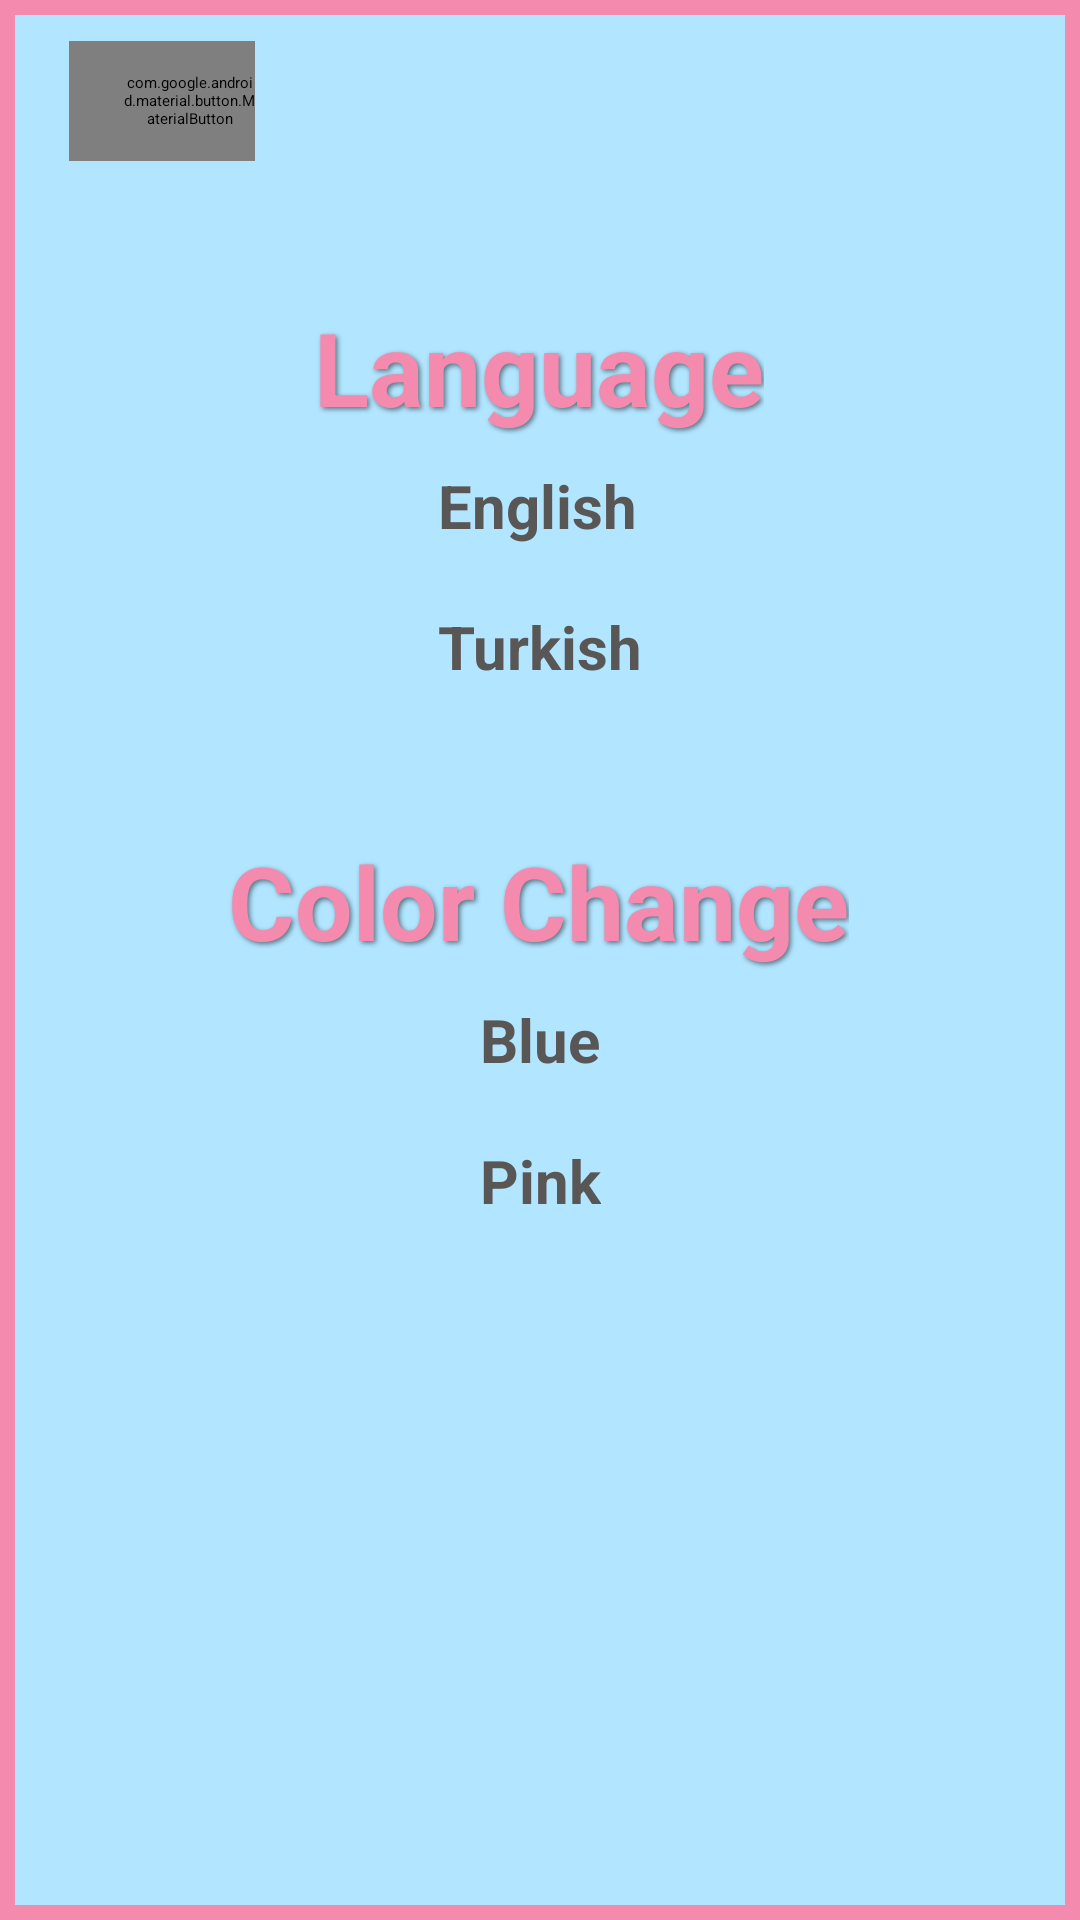

Android layout source for this screen:
<!-- AndroidManifest.xml: application theme Theme.AndroidApp -->
<!-- res/layout/activity_settings.xml -->
<?xml version="1.0" encoding="utf-8"?>
<androidx.constraintlayout.widget.ConstraintLayout xmlns:android="http://schemas.android.com/apk/res/android"
    xmlns:app="http://schemas.android.com/apk/res-auto"
    xmlns:tools="http://schemas.android.com/tools"
    android:layout_width="match_parent"
    android:layout_height="match_parent"
    android:background="@drawable/stroke_background"
    tools:context=".SettingsActivity"
    tools:ignore="ExtraText">

    <com.google.android.material.button.MaterialButton
        android:id="@+id/btnBack11"
        android:layout_width="62dp"
        android:layout_height="40dp"
        android:background="@drawable/button_custom"
        android:drawableLeft="@drawable/ic_back"
        android:paddingLeft="18dp"
        app:backgroundTint="#F48BAF"
        app:cornerRadius="10dp"
        app:layout_constraintBottom_toBottomOf="parent"
        app:layout_constraintEnd_toEndOf="parent"
        app:layout_constraintHorizontal_bias="0.077"
        app:layout_constraintStart_toStartOf="parent"
        app:layout_constraintTop_toTopOf="parent"
        app:layout_constraintVertical_bias="0.023" />

    <TextView
        android:id="@+id/textView"
        android:layout_width="wrap_content"
        android:layout_height="wrap_content"
        android:layout_marginTop="50dp"
        android:shadowColor="#80000000"
        android:shadowDx="2"
        android:shadowDy="2"
        android:shadowRadius="4"
        android:text="@string/Language"
        android:textColor="#F48BAF"
        android:textSize="34sp"
        android:textStyle="bold"
        app:layout_constraintBottom_toBottomOf="parent"
        app:layout_constraintEnd_toEndOf="parent"
        app:layout_constraintHorizontal_bias="0.498"
        app:layout_constraintStart_toStartOf="parent"
        app:layout_constraintTop_toTopOf="parent"
        app:layout_constraintVertical_bias="0.091" />

    <RadioGroup
        android:id="@+id/languageRadioGroup"
        android:layout_width="wrap_content"
        android:layout_height="wrap_content"
        android:orientation="vertical"
        app:layout_constraintTop_toBottomOf="@+id/textView"
        app:layout_constraintStart_toStartOf="parent"
        app:layout_constraintEnd_toEndOf="parent"
        app:layout_constraintHorizontal_bias="0.5"
        app:layout_constraintVertical_bias="0.3">

        <RadioButton
            android:id="@+id/buttonEnglish"
            android:layout_width="wrap_content"
            android:layout_height="wrap_content"
            android:gravity="center"
            android:padding="10dp"
            android:text="@string/English"
            android:textColor="#595656"
            android:textSize="20sp"
            android:textStyle="bold" />

        <RadioButton
            android:id="@+id/buttonTurkish"
            android:layout_width="wrap_content"
            android:layout_height="wrap_content"
            android:text="@string/Turkish"
            android:textColor="#595656"
            android:textStyle="bold"
            android:textSize="20sp"
            android:padding="10dp" />

    </RadioGroup>

    <TextView
        android:id="@+id/textView1"
        android:layout_width="wrap_content"
        android:layout_height="wrap_content"
        android:shadowColor="#80000000"
        android:shadowDx="2"
        android:shadowDy="2"
        android:shadowRadius="4"
        android:text="@string/Color_Change"
        android:textColor="#F48BAF"
        android:textSize="34sp"
        android:textStyle="bold"
        app:layout_constraintBottom_toBottomOf="parent"
        app:layout_constraintEnd_toEndOf="parent"
        app:layout_constraintHorizontal_bias="0.497"
        app:layout_constraintStart_toStartOf="parent"
        app:layout_constraintTop_toBottomOf="@+id/languageRadioGroup"
        app:layout_constraintVertical_bias="0.109" />

    <RadioGroup
        android:id="@+id/languageRadioGroup1"
        android:layout_width="wrap_content"
        android:layout_height="wrap_content"
        android:orientation="vertical"
        app:layout_constraintTop_toBottomOf="@+id/textView1"
        app:layout_constraintStart_toStartOf="parent"
        app:layout_constraintEnd_toEndOf="parent"
        app:layout_constraintHorizontal_bias="0.5"
        app:layout_constraintVertical_bias="0.3">

        <RadioButton
            android:id="@+id/stroke"
            android:layout_width="wrap_content"
            android:layout_height="wrap_content"
            android:gravity="center"
            android:padding="10dp"
            android:text="@string/Blue"
            android:textColor="#595656"
            android:textSize="20sp"
            android:textStyle="bold" />

        <RadioButton
            android:id="@+id/stroke1"
            android:layout_width="wrap_content"
            android:layout_height="wrap_content"
            android:text="@string/Pink"
            android:textColor="#595656"
            android:textStyle="bold"
            android:textSize="20sp"
            android:padding="10dp" />

    </RadioGroup>



</androidx.constraintlayout.widget.ConstraintLayout>
<!-- resources referenced by this layout -->
<resources>
  <!-- drawable button_custom (drawable) -->
  <?xml version="1.0" encoding="utf-8"?>
  <shape xmlns:android="http://schemas.android.com/apk/res/android">
      <solid android:color="#F48BAF"/>
      <corners android:radius="70dp"/>
  </shape>
  <!-- drawable stroke_background (drawable) -->
  <?xml version="1.0" encoding="utf-8"?>
  <shape xmlns:android="http://schemas.android.com/apk/res/android">
      <stroke
          android:width="5dp"
          android:color="#F48BAF" />
      <solid android:color="#b2e5ff" />
  </shape>
  <string name="Blue">Blue</string>
  <string name="Color_Change">Color Change</string>
  <string name="English">English</string>
  <string name="Language">Language</string>
  <string name="Pink">Pink</string>
  <string name="Turkish">Turkish</string>
</resources>
